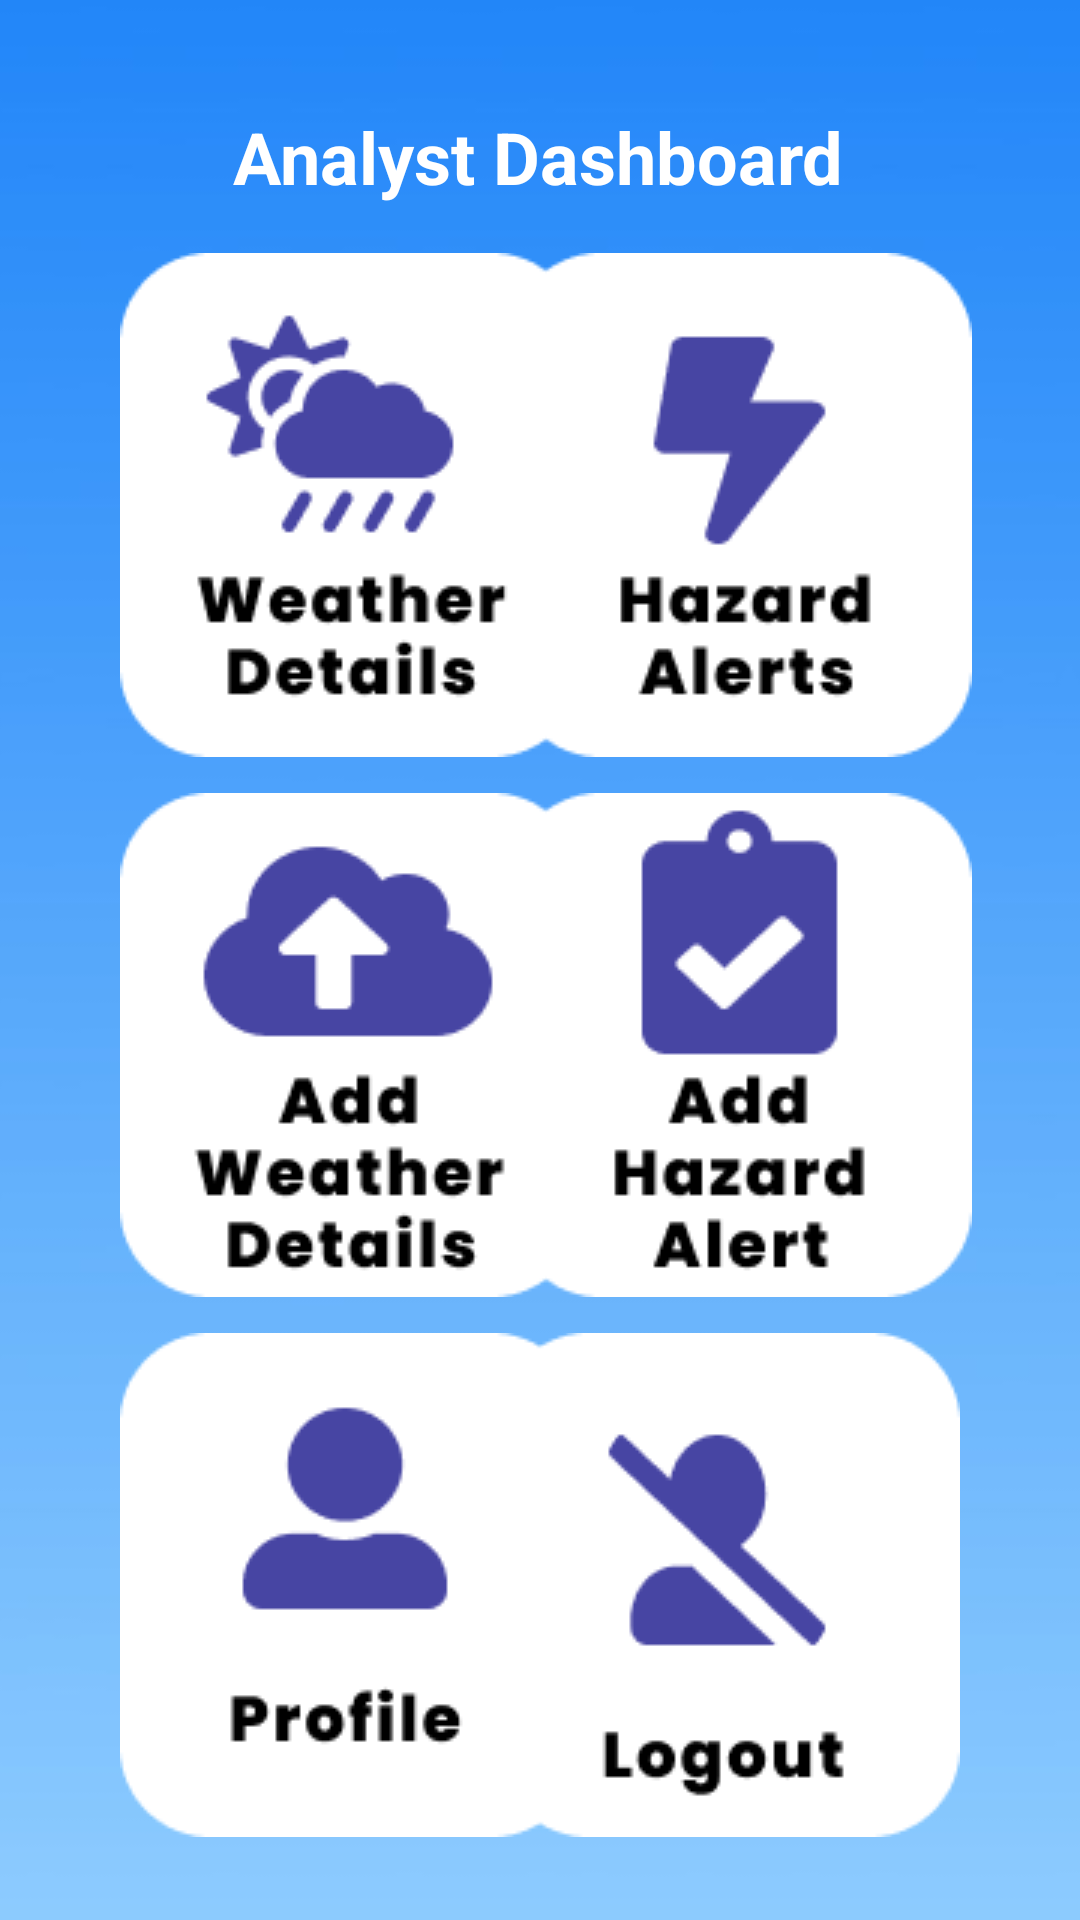

Reconstruct the res/layout file that produces this screen, plus the resources it refers to.
<!-- AndroidManifest.xml: application theme Theme.Weatherlens -->
<!-- res/layout/activity_analyst_dashboard.xml -->
<?xml version="1.0" encoding="utf-8"?>
<androidx.constraintlayout.widget.ConstraintLayout xmlns:android="http://schemas.android.com/apk/res/android"
    xmlns:app="http://schemas.android.com/apk/res-auto"
    xmlns:tools="http://schemas.android.com/tools"
    android:layout_width="match_parent"
    android:layout_height="match_parent"
    tools:context=".AnalystDashboard">

    <ImageView
        android:id="@+id/imageView7"
        android:layout_width="738dp"
        android:layout_height="892dp"
        app:layout_constraintBottom_toBottomOf="parent"
        app:layout_constraintEnd_toEndOf="parent"
        app:layout_constraintHorizontal_bias="0.501"
        app:layout_constraintStart_toStartOf="parent"
        app:layout_constraintTop_toTopOf="parent"
        app:layout_constraintVertical_bias="0.621"
        app:srcCompat="@drawable/background" />

    <TextView
        android:id="@+id/textView2"
        android:layout_width="wrap_content"
        android:layout_height="wrap_content"
        android:layout_marginTop="36dp"
        android:text="@string/analystdash"
        android:textColor="@color/white"
        android:textSize="24sp"
        android:textStyle="bold"
        app:layout_constraintEnd_toEndOf="parent"
        app:layout_constraintHorizontal_bias="0.497"
        app:layout_constraintStart_toStartOf="parent"
        app:layout_constraintTop_toTopOf="parent" />

    <ImageButton
        android:id="@+id/imageButton"
        android:layout_width="wrap_content"
        android:layout_height="wrap_content"
        android:layout_marginStart="40dp"
        android:layout_marginTop="16dp"
        android:background="@drawable/round_button"
        app:layout_constraintEnd_toStartOf="@+id/view_hazards"
        app:layout_constraintHorizontal_bias="0.0"
        app:layout_constraintStart_toStartOf="parent"
        app:layout_constraintTop_toBottomOf="@+id/textView2"
        app:srcCompat="@drawable/group_7095" />

    <ImageButton
        android:id="@+id/btn_addweather"
        android:layout_width="wrap_content"
        android:layout_height="wrap_content"
        android:layout_marginStart="40dp"
        android:layout_marginTop="12dp"
        android:background="@drawable/round_button"
        app:layout_constraintStart_toStartOf="parent"
        app:layout_constraintTop_toBottomOf="@+id/imageButton"
        app:srcCompat="@drawable/group_7100" />

    <ImageButton
        android:id="@+id/logoutbtn"
        android:layout_width="wrap_content"
        android:layout_height="wrap_content"
        android:layout_marginTop="12dp"
        android:layout_marginEnd="40dp"
        android:background="@drawable/round_button"
        app:layout_constraintEnd_toEndOf="parent"
        app:layout_constraintTop_toBottomOf="@+id/btn_addhazard"
        app:srcCompat="@drawable/group_7099" />

    <ImageButton
        android:id="@+id/imageButton6"
        android:layout_width="wrap_content"
        android:layout_height="wrap_content"
        android:layout_marginStart="40dp"
        android:layout_marginTop="12dp"
        android:background="@drawable/round_button"
        app:layout_constraintEnd_toStartOf="@+id/logoutbtn"
        app:layout_constraintHorizontal_bias="0.0"
        app:layout_constraintStart_toStartOf="parent"
        app:layout_constraintTop_toBottomOf="@+id/btn_addweather"
        app:srcCompat="@drawable/group_7097" />

    <ImageButton
        android:id="@+id/view_hazards"
        android:layout_width="wrap_content"
        android:layout_height="wrap_content"
        android:layout_marginTop="16dp"
        android:layout_marginEnd="36dp"
        android:background="@drawable/round_button"
        app:layout_constraintEnd_toEndOf="parent"
        app:layout_constraintTop_toBottomOf="@+id/textView2"
        app:srcCompat="@drawable/group_7096" />

    <ImageButton
        android:id="@+id/btn_addhazard"
        android:layout_width="wrap_content"
        android:layout_height="wrap_content"
        android:layout_marginTop="12dp"
        android:layout_marginEnd="36dp"
        android:background="@drawable/round_button"
        app:layout_constraintEnd_toEndOf="parent"
        app:layout_constraintHorizontal_bias="1.0"
        app:layout_constraintStart_toEndOf="@+id/btn_addweather"
        app:layout_constraintTop_toBottomOf="@+id/view_hazards"
        app:srcCompat="@drawable/group_7101" />

</androidx.constraintlayout.widget.ConstraintLayout>
<!-- resources referenced by this layout -->
<resources>
  <color name="white">#FFFFFFFF</color>
  <!-- drawable background: jpg bitmap (drawable, 10278 bytes) -->
  <!-- drawable group_7095: png bitmap (drawable, 4914 bytes) -->
  <!-- drawable group_7096: png bitmap (drawable, 3497 bytes) -->
  <!-- drawable group_7097: png bitmap (drawable, 2971 bytes) -->
  <!-- drawable group_7099: png bitmap (drawable, 3493 bytes) -->
  <!-- drawable group_7100: png bitmap (drawable, 4594 bytes) -->
  <!-- drawable group_7101: png bitmap (drawable, 3964 bytes) -->
  <!-- drawable round_button (drawable) -->
  <?xml version="1.0" encoding="utf-8"?>
  <shape xmlns:android="http://schemas.android.com/apk/res/android">
  
      <corners android:radius="10dp" />
  </shape>
  <string name="analystdash">Analyst Dashboard</string>
  <style name="Theme.Weatherlens" parent="Theme.MaterialComponents.DayNight.DarkActionBar">
          
          <item name="colorPrimary">@color/purple_500</item>
          <item name="colorPrimaryVariant">@color/purple_700</item>
          <item name="colorOnPrimary">@color/white</item>
          
          <item name="colorSecondary">@color/teal_200</item>
          <item name="colorSecondaryVariant">@color/teal_700</item>
          <item name="colorOnSecondary">@color/black</item>
          
          <item name="android:statusBarColor" tools:targetApi="l">?attr/colorPrimaryVariant</item>
          
      </style>
  <color name="purple_500">#FF6200EE</color>
  <color name="purple_700">#FF3700B3</color>
  <color name="teal_200">#FF03DAC5</color>
  <color name="teal_700">#FF018786</color>
  <color name="black">#FF000000</color>
</resources>
